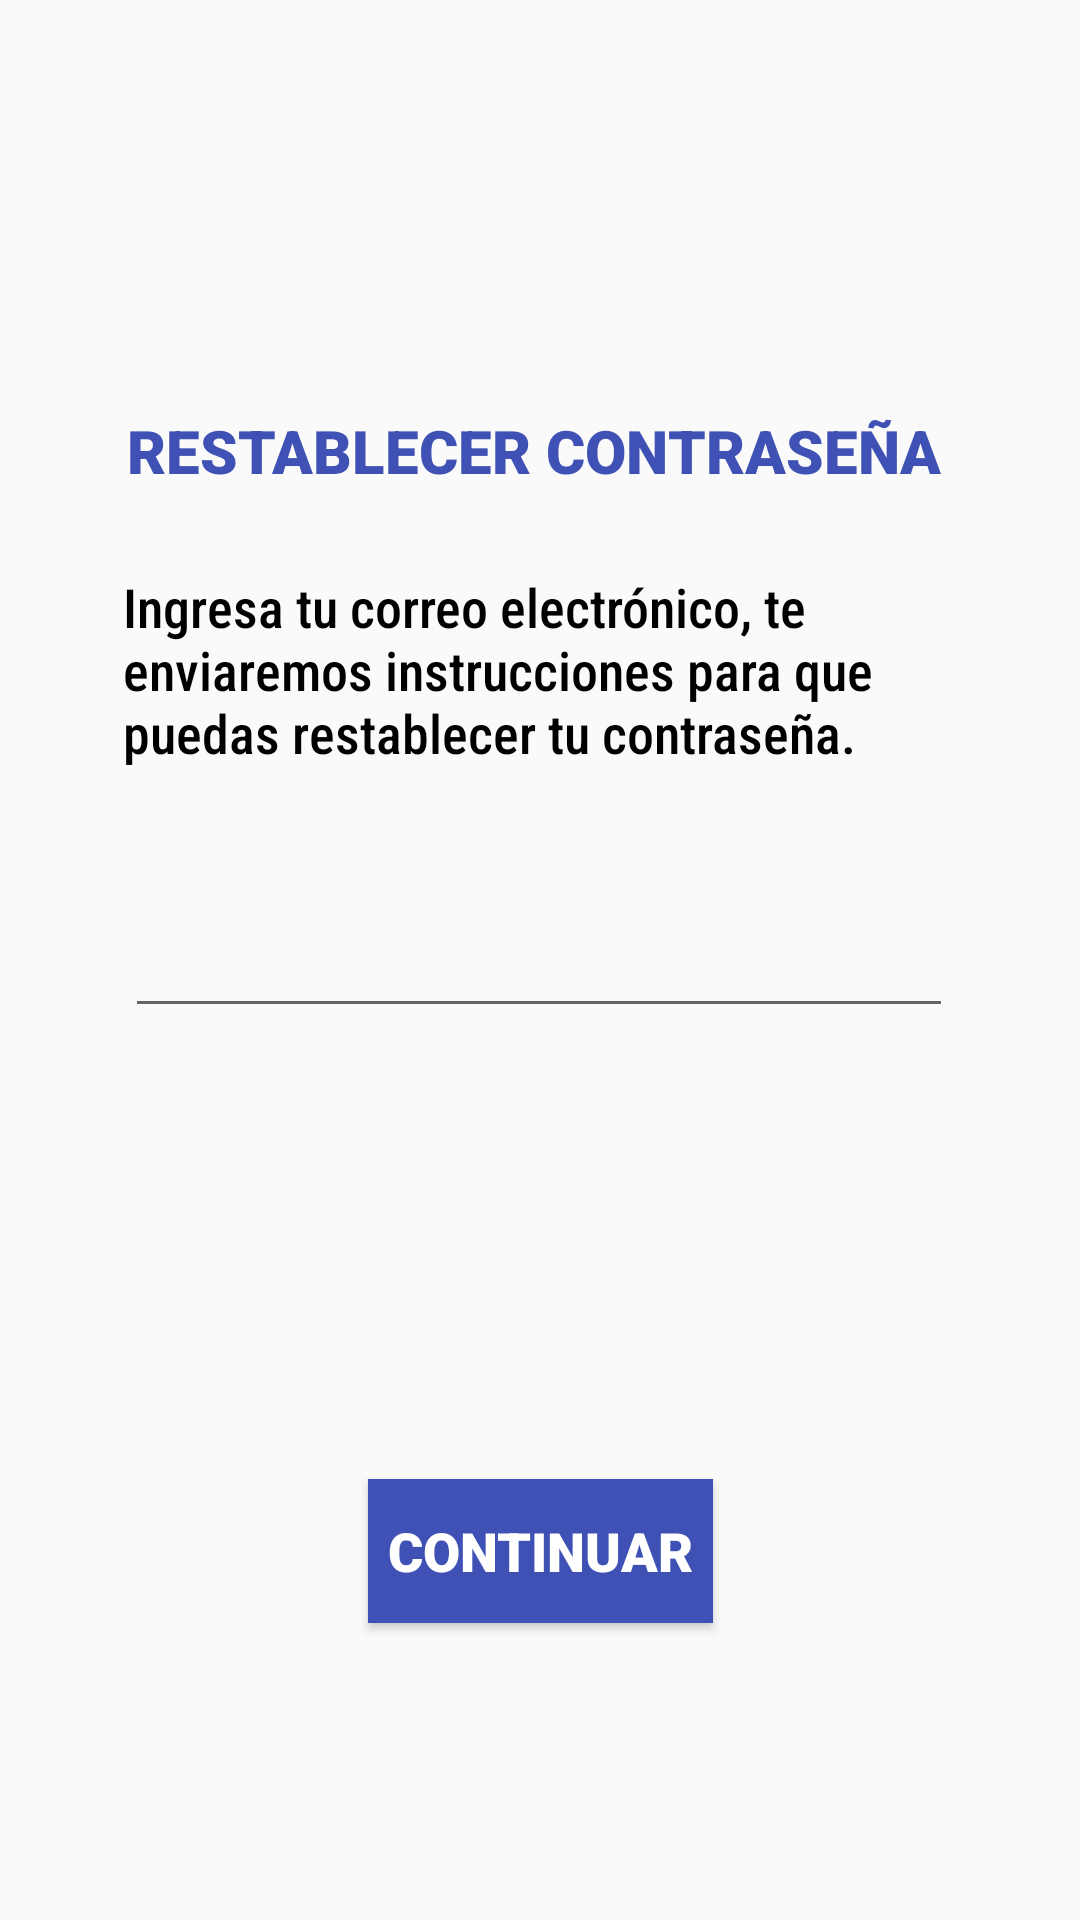

This screen was rendered from an Android layout file. Write that file and the resources it references.
<!-- AndroidManifest.xml: application theme Theme.RVB -->
<!-- res/layout/activity_contrasena.xml -->
<?xml version="1.0" encoding="utf-8"?>
<android.support.constraint.ConstraintLayout xmlns:android="http://schemas.android.com/apk/res/android"
    xmlns:app="http://schemas.android.com/apk/res-auto"
    xmlns:tools="http://schemas.android.com/tools"
    android:layout_width="match_parent"
    android:layout_height="match_parent"
    tools:context=".Contrasena">

    <TextView
        android:id="@+id/textView15"
        android:layout_width="276dp"
        android:layout_height="73dp"
        android:fontFamily="sans-serif-condensed-medium"
        android:text="Ingresa tu correo electrónico, te enviaremos instrucciones para que puedas restablecer tu contraseña."
        android:textColor="#000000"
        android:textSize="18sp"
        app:layout_constraintBottom_toBottomOf="parent"
        app:layout_constraintEnd_toEndOf="parent"
        app:layout_constraintHorizontal_bias="0.488"
        app:layout_constraintStart_toStartOf="parent"
        app:layout_constraintTop_toTopOf="parent"
        app:layout_constraintVertical_bias="0.335" />

    <Button
        android:id="@+id/button23"
        android:layout_width="wrap_content"
        android:layout_height="30dp"
        android:background="#00FFFFFF"
        android:fontFamily="sans-serif-black"
        android:text="Restablecer Contraseña"
        android:textColor="#3F51B5"
        android:textSize="20sp"
        app:layout_constraintBottom_toBottomOf="parent"
        app:layout_constraintEnd_toEndOf="parent"
        app:layout_constraintHorizontal_bias="0.481"
        app:layout_constraintStart_toStartOf="parent"
        app:layout_constraintTop_toTopOf="parent"
        app:layout_constraintVertical_bias="0.222"
        tools:ignore="TouchTargetSizeCheck" />

    <EditText
        android:id="@+id/editTextTextEmailAddress4"
        android:layout_width="276dp"
        android:layout_height="65dp"
        android:ems="10"
        android:inputType="textEmailAddress"
        app:layout_constraintBottom_toBottomOf="parent"
        app:layout_constraintEnd_toEndOf="parent"
        app:layout_constraintHorizontal_bias="0.496"
        app:layout_constraintStart_toStartOf="parent"
        app:layout_constraintTop_toTopOf="parent"
        app:layout_constraintVertical_bias="0.483"
        tools:ignore="SpeakableTextPresentCheck" />

    <Button
        android:id="@+id/button25"
        android:layout_width="115dp"
        android:layout_height="wrap_content"
        android:background="#3F51B5"
        android:fontFamily="sans-serif-black"
        android:text="CONTINUAR"
        android:textColor="#FFFFFF"
        android:textSize="18sp"
        app:layout_constraintBottom_toBottomOf="parent"
        app:layout_constraintEnd_toEndOf="parent"
        app:layout_constraintStart_toStartOf="parent"
        app:layout_constraintTop_toTopOf="parent"
        app:layout_constraintVertical_bias="0.833" />

</android.support.constraint.ConstraintLayout>
<!-- resources referenced by this layout -->
<resources>
  <style name="Theme.RVB" parent="Theme.AppCompat.Light.DarkActionBar">
          
          <item name="colorPrimary">@color/purple_500</item>
          <item name="colorPrimaryDark">@color/purple_700</item>
          <item name="colorAccent">@color/teal_200</item>
          
      </style>
  <!-- not gathered from this repository: default colours our renderer supplied (Android Studio template values) -->
  <color name="purple_500">#FF6200EE</color>
  <color name="purple_700">#FF3700B3</color>
  <color name="teal_200">#FF03DAC5</color>
</resources>
